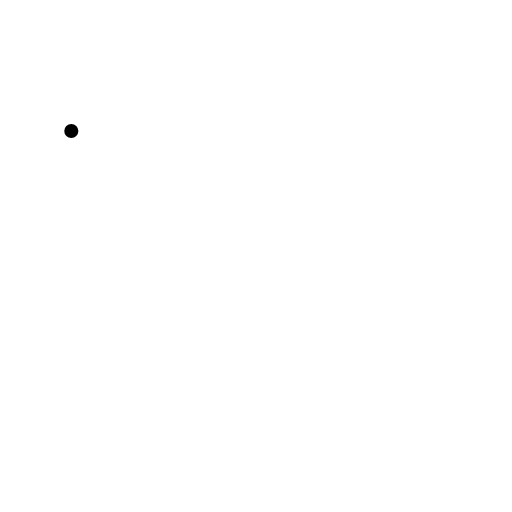
t = 0.00 s
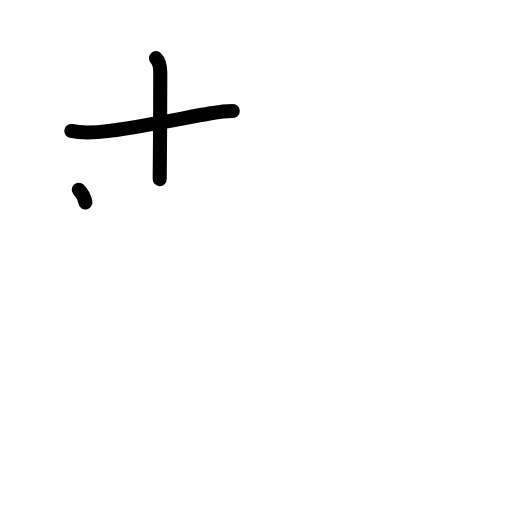
t = 2.40 s
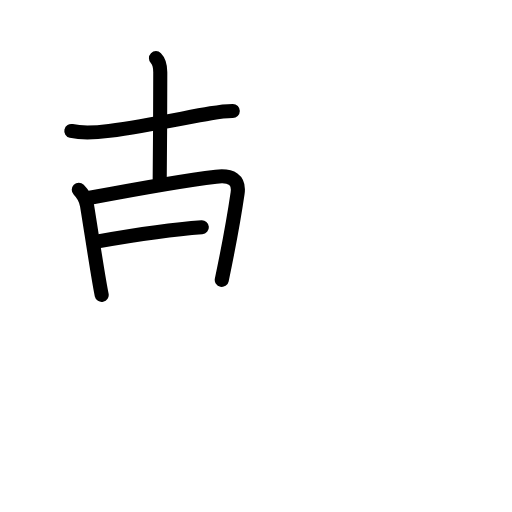
t = 4.80 s
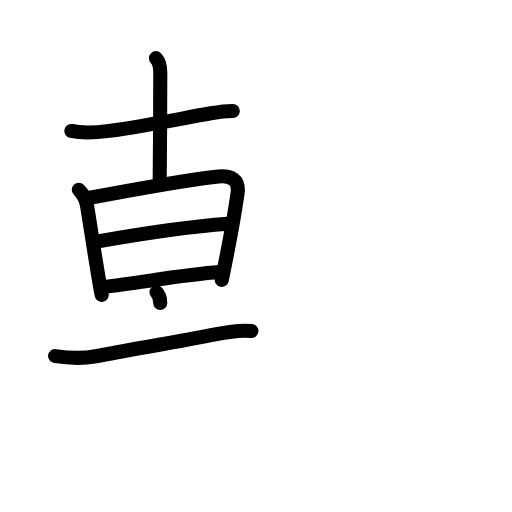
t = 7.20 s
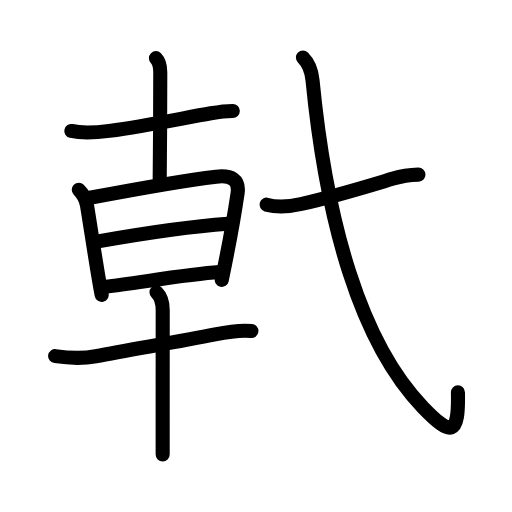
t = 9.60 s
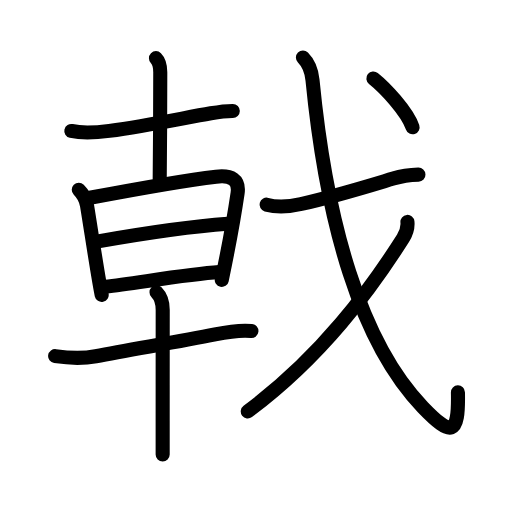
t = 12.00 s

The animated SVG that drew these frames (rendered in a browser with its animation timeline set to each time). Animation: 38 SMIL elements (animate=38); one cycle of 12.00 s.

<?xml version="1.0" encoding="UTF-8"?>
<!--
AniKanjiVG is licensed by CC-BY-SA Paul C. Sommerhoff (https://bitbucket.org/sommerhoff/anikanjivg).
AniKanjiVG uses KanjiVG which is licensed by CC-BY-SA Ulrich Apel (http://kanjivg.tagaini.net).
See also http://creativecommons.org/licenses/by-sa/3.0/
-->
<svg xmlns:kvg='http://kanjivg.tagaini.net' xmlns='http://www.w3.org/2000/svg' width='109' height='109' viewBox='0 0 109 109' style='fill:none;stroke:#000000;stroke-width:3;stroke-linecap:round;stroke-linejoin:round;' id="kvg:kanji_0621f"><g id="kvg:0621f" kvg:element="戟"><g id="kvg:0621f-g1" kvg:position="left"><g id="kvg:0621f-g2" kvg:element="十"><path id="kvg:0621f-s1" kvg:type="㇐" d="M15.18,27.88c2.69,0.62,5.24,0.36,8.09-0.02c8.23-1.1,15.73-2.73,21.61-3.74c1.54-0.27,3.11-0.51,4.68-0.5"><animate attributeName="d" begin="0.0s" dur="0.3333333333333333s" from="M15.18,27.88C15.18,27.88,15.18,27.88,15.18,27.88" to="M15.18,27.88c2.69,0.62,5.24,0.36,8.09-0.02" />
<animate attributeName="d" begin="0.3333333333333333s" dur="0.3333333333333333s" from="M15.18,27.88c2.69,0.62,5.24,0.36,8.09-0.02c0,0,0,0,0,0,0" to="M15.18,27.88c2.69,0.62,5.24,0.36,8.09-0.02c8.23-1.1,15.73-2.73,21.61-3.74" />
<animate attributeName="d" begin="0.6666666666666666s" dur="0.3333333333333333s" from="M15.18,27.88c2.69,0.62,5.24,0.36,8.09-0.02c8.23-1.1,15.73-2.73,21.61-3.74c0,0,0,0,0,0,0" to="M15.18,27.88c2.69,0.62,5.24,0.36,8.09-0.02c8.23-1.1,15.73-2.73,21.61-3.74c1.54-0.27,3.11-0.51,4.68-0.5" />
</path>
<path id="kvg:0621f-s2" kvg:type="㇑" d="M33.2,12.38c0.83,0.83,0.92,1.99,0.92,2.99c0,0.48-0.04,19.81-0.12,22.76"><animate attributeName="d" begin="1.0s" dur="0.5s" from="M33.2,12.38C33.2,12.38,33.2,12.38,33.2,12.38" to="M33.2,12.38c0.83,0.83,0.92,1.99,0.92,2.99" />
<animate attributeName="d" begin="1.5s" dur="0.5s" from="M33.2,12.38c0.83,0.83,0.92,1.99,0.92,2.99c0,0,0,0,0,0,0" to="M33.2,12.38c0.83,0.83,0.92,1.99,0.92,2.99c0,0.48-0.04,19.81-0.12,22.76" />
<animate attributeName="d" begin="0s" dur="1.0s" from="M-100,-100" to="M-100,-100" />
</path>
</g>
<g id="kvg:0621f-g3" kvg:element="早"><g id="kvg:0621f-g4" kvg:element="日" kvg:position="top"><path id="kvg:0621f-s3" kvg:type="㇑" d="M16.77,40.41c0.97,0.97,1.54,2.01,1.76,3.36c0.84,5.11,2.46,15.98,3.12,19.01"><animate attributeName="d" begin="2.0s" dur="0.5s" from="M16.77,40.41C16.77,40.41,16.77,40.41,16.77,40.41" to="M16.77,40.41c0.97,0.97,1.54,2.01,1.76,3.36" />
<animate attributeName="d" begin="2.5s" dur="0.5s" from="M16.77,40.41c0.97,0.97,1.54,2.01,1.76,3.36c0,0,0,0,0,0,0" to="M16.77,40.41c0.97,0.97,1.54,2.01,1.76,3.36c0.84,5.11,2.46,15.98,3.12,19.01" />
<animate attributeName="d" begin="0s" dur="2.0s" from="M-100,-100" to="M-100,-100" />
</path>
<path id="kvg:0621f-s4" kvg:type="㇕a" d="M18.83,42.16c5.54-1.05,19.55-3.66,27.17-4.55c3.27-0.38,5,0.64,4.58,3.52c-0.5,3.43-2.1,12.4-3.37,18.47"><animate attributeName="d" begin="3.0s" dur="0.3333333333333333s" from="M18.83,42.16C18.83,42.16,18.83,42.16,18.83,42.16" to="M18.83,42.16c5.54-1.05,19.55-3.66,27.17-4.55" />
<animate attributeName="d" begin="3.3333333333333335s" dur="0.3333333333333333s" from="M18.83,42.16c5.54-1.05,19.55-3.66,27.17-4.55c0,0,0,0,0,0,0" to="M18.83,42.16c5.54-1.05,19.55-3.66,27.17-4.55c3.27-0.38,5,0.64,4.58,3.52" />
<animate attributeName="d" begin="3.6666666666666665s" dur="0.3333333333333333s" from="M18.83,42.16c5.54-1.05,19.55-3.66,27.17-4.55c3.27-0.38,5,0.64,4.58,3.52c0,0,0,0,0,0,0" to="M18.83,42.16c5.54-1.05,19.55-3.66,27.17-4.55c3.27-0.38,5,0.64,4.58,3.52c-0.5,3.43-2.1,12.4-3.37,18.47" />
<animate attributeName="d" begin="0s" dur="3.0s" from="M-100,-100" to="M-100,-100" />
</path>
<path id="kvg:0621f-s5" kvg:type="㇐a" d="M20.88,51.38c7.12-1.25,18.75-3.12,27.61-3.75"><animate attributeName="d" begin="4.0s" dur="1.0s" from="M20.88,51.38C20.88,51.38,20.88,51.38,20.88,51.38" to="M20.88,51.38c7.12-1.25,18.75-3.12,27.61-3.75" />
<animate attributeName="d" begin="0s" dur="4.0s" from="M-100,-100" to="M-100,-100" />
</path>
<path id="kvg:0621f-s6" kvg:type="㇐a" d="M22.45,61.06c6.8-0.81,17.55-2.69,24.23-3.14"><animate attributeName="d" begin="5.0s" dur="1.0s" from="M22.45,61.06C22.45,61.06,22.45,61.06,22.45,61.06" to="M22.45,61.06c6.8-0.81,17.55-2.69,24.23-3.14" />
<animate attributeName="d" begin="0s" dur="5.0s" from="M-100,-100" to="M-100,-100" />
</path>
</g>
<g id="kvg:0621f-g5" kvg:element="十" kvg:position="bottom"><path id="kvg:0621f-s7" kvg:type="㇐" d="M11.74,75.82c3.05,0.45,5.63,0.61,8.65,0.02c7.6-1.49,17.74-3.09,25.4-4.66c2.59-0.53,5.12-0.98,7.73-0.72"><animate attributeName="d" begin="6.0s" dur="0.3333333333333333s" from="M11.74,75.82C11.74,75.82,11.74,75.82,11.74,75.82" to="M11.74,75.82c3.05,0.45,5.63,0.61,8.65,0.02" />
<animate attributeName="d" begin="6.333333333333333s" dur="0.3333333333333333s" from="M11.74,75.82c3.05,0.45,5.63,0.61,8.65,0.02c0,0,0,0,0,0,0" to="M11.74,75.82c3.05,0.45,5.63,0.61,8.65,0.02c7.6-1.49,17.74-3.09,25.4-4.66" />
<animate attributeName="d" begin="6.666666666666667s" dur="0.3333333333333333s" from="M11.74,75.82c3.05,0.45,5.63,0.61,8.65,0.02c7.6-1.49,17.74-3.09,25.4-4.66c0,0,0,0,0,0,0" to="M11.74,75.82c3.05,0.45,5.63,0.61,8.65,0.02c7.6-1.49,17.74-3.09,25.4-4.66c2.59-0.53,5.12-0.98,7.73-0.72" />
<animate attributeName="d" begin="0s" dur="6.0s" from="M-100,-100" to="M-100,-100" />
</path>
<path id="kvg:0621f-s8" kvg:type="㇑" d="M33.32,62.24c0.91,0.91,1.32,2.01,1.32,3.74c0,0.59-0.01,14.39-0.01,23.64c0,3.11,0,5.71,0,7.12"><animate attributeName="d" begin="7.0s" dur="0.3333333333333333s" from="M33.32,62.24C33.32,62.24,33.32,62.24,33.32,62.24" to="M33.32,62.24c0.91,0.91,1.32,2.01,1.32,3.74" />
<animate attributeName="d" begin="7.333333333333333s" dur="0.3333333333333333s" from="M33.32,62.24c0.91,0.91,1.32,2.01,1.32,3.74c0,0,0,0,0,0,0" to="M33.32,62.24c0.91,0.91,1.32,2.01,1.32,3.74c0,0.59-0.01,14.39-0.01,23.64" />
<animate attributeName="d" begin="7.666666666666667s" dur="0.3333333333333333s" from="M33.32,62.24c0.91,0.91,1.32,2.01,1.32,3.74c0,0.59-0.01,14.39-0.01,23.64c0,0,0,0,0,0,0" to="M33.32,62.24c0.91,0.91,1.32,2.01,1.32,3.74c0,0.59-0.01,14.39-0.01,23.64c0,3.11,0,5.71,0,7.12" />
<animate attributeName="d" begin="0s" dur="7.0s" from="M-100,-100" to="M-100,-100" />
</path>
</g>
</g>
</g>
<g id="kvg:0621f-g6" kvg:element="戈" kvg:position="right" kvg:radical="general"><g id="kvg:0621f-g7" kvg:element="弋" kvg:part="1"><path id="kvg:0621f-s9" kvg:type="㇐" d="M56.75,43.57c2.47,0.7,4.86,0.44,7.36-0.14c7.39-1.69,13.01-3.44,19.6-5.42c1.74-0.52,3.41-0.77,5.37-0.83"><animate attributeName="d" begin="8.0s" dur="0.3333333333333333s" from="M56.75,43.57C56.75,43.57,56.75,43.57,56.75,43.57" to="M56.75,43.57c2.47,0.7,4.86,0.44,7.36-0.14" />
<animate attributeName="d" begin="8.333333333333334s" dur="0.3333333333333333s" from="M56.75,43.57c2.47,0.7,4.86,0.44,7.36-0.14c0,0,0,0,0,0,0" to="M56.75,43.57c2.47,0.7,4.86,0.44,7.36-0.14c7.39-1.69,13.01-3.44,19.6-5.42" />
<animate attributeName="d" begin="8.666666666666666s" dur="0.3333333333333333s" from="M56.75,43.57c2.47,0.7,4.86,0.44,7.36-0.14c7.39-1.69,13.01-3.44,19.6-5.42c0,0,0,0,0,0,0" to="M56.75,43.57c2.47,0.7,4.86,0.44,7.36-0.14c7.39-1.69,13.01-3.44,19.6-5.42c1.74-0.52,3.41-0.77,5.37-0.83" />
<animate attributeName="d" begin="0s" dur="8.0s" from="M-100,-100" to="M-100,-100" />
</path>
<path id="kvg:0621f-s10" kvg:type="㇂" d="M64.49,12.25c1.13,1.13,1.8,2.37,2.04,4.8C69.49,47.37,76.75,73,90.03,86.71c6.07,6.27,7.65,6.15,7.46-3.17"><animate attributeName="d" begin="9.0s" dur="0.3333333333333333s" from="M64.49,12.25C64.49,12.25,64.49,12.25,64.49,12.25" to="M64.49,12.25c1.13,1.13,1.8,2.37,2.04,4.8" />
<animate attributeName="d" begin="9.333333333333334s" dur="0.3333333333333333s" from="M64.49,12.25c1.13,1.13,1.8,2.37,2.04,4.8c0,0,0,0,0,0,0" to="M64.49,12.25c1.13,1.13,1.8,2.37,2.04,4.8C69.49,47.37,76.75,73,90.03,86.71" />
<animate attributeName="d" begin="9.666666666666666s" dur="0.3333333333333333s" from="M64.49,12.25c1.13,1.13,1.8,2.37,2.04,4.8C69.49,47.37,76.75,73,90.03,86.71c0,0,0,0,0,0,0" to="M64.49,12.25c1.13,1.13,1.8,2.37,2.04,4.8C69.49,47.37,76.75,73,90.03,86.71c6.07,6.27,7.65,6.15,7.46-3.17" />
<animate attributeName="d" begin="0s" dur="9.0s" from="M-100,-100" to="M-100,-100" />
</path>
</g>
<g id="kvg:0621f-g8" kvg:element="丿"><path id="kvg:0621f-s11" kvg:type="㇒" d="M86.74,47.24c0.09,0.93-0.19,2.31-0.94,3.49c-6.93,10.9-17.3,25.15-33.05,36.86"><animate attributeName="d" begin="10.0s" dur="0.5s" from="M86.74,47.24C86.74,47.24,86.74,47.24,86.74,47.24" to="M86.74,47.24c0.09,0.93-0.19,2.31-0.94,3.49" />
<animate attributeName="d" begin="10.5s" dur="0.5s" from="M86.74,47.24c0.09,0.93-0.19,2.31-0.94,3.49c0,0,0,0,0,0,0" to="M86.74,47.24c0.09,0.93-0.19,2.31-0.94,3.49c-6.93,10.9-17.3,25.15-33.05,36.86" />
<animate attributeName="d" begin="0s" dur="10.0s" from="M-100,-100" to="M-100,-100" />
</path>
</g>
<g id="kvg:0621f-g9" kvg:element="弋" kvg:part="2"><g id="kvg:0621f-g10" kvg:element="丶"><path id="kvg:0621f-s12" kvg:type="㇔" d="M79.49,16.71c2.48,1.98,7.19,7,8.34,10.39"><animate attributeName="d" begin="11.0s" dur="1.0s" from="M79.49,16.71C79.49,16.71,79.49,16.71,79.49,16.71" to="M79.49,16.71c2.48,1.98,7.19,7,8.34,10.39" />
<animate attributeName="d" begin="0s" dur="11.0s" from="M-100,-100" to="M-100,-100" />
</path>
</g>
</g>
</g>
</g>
</svg>
